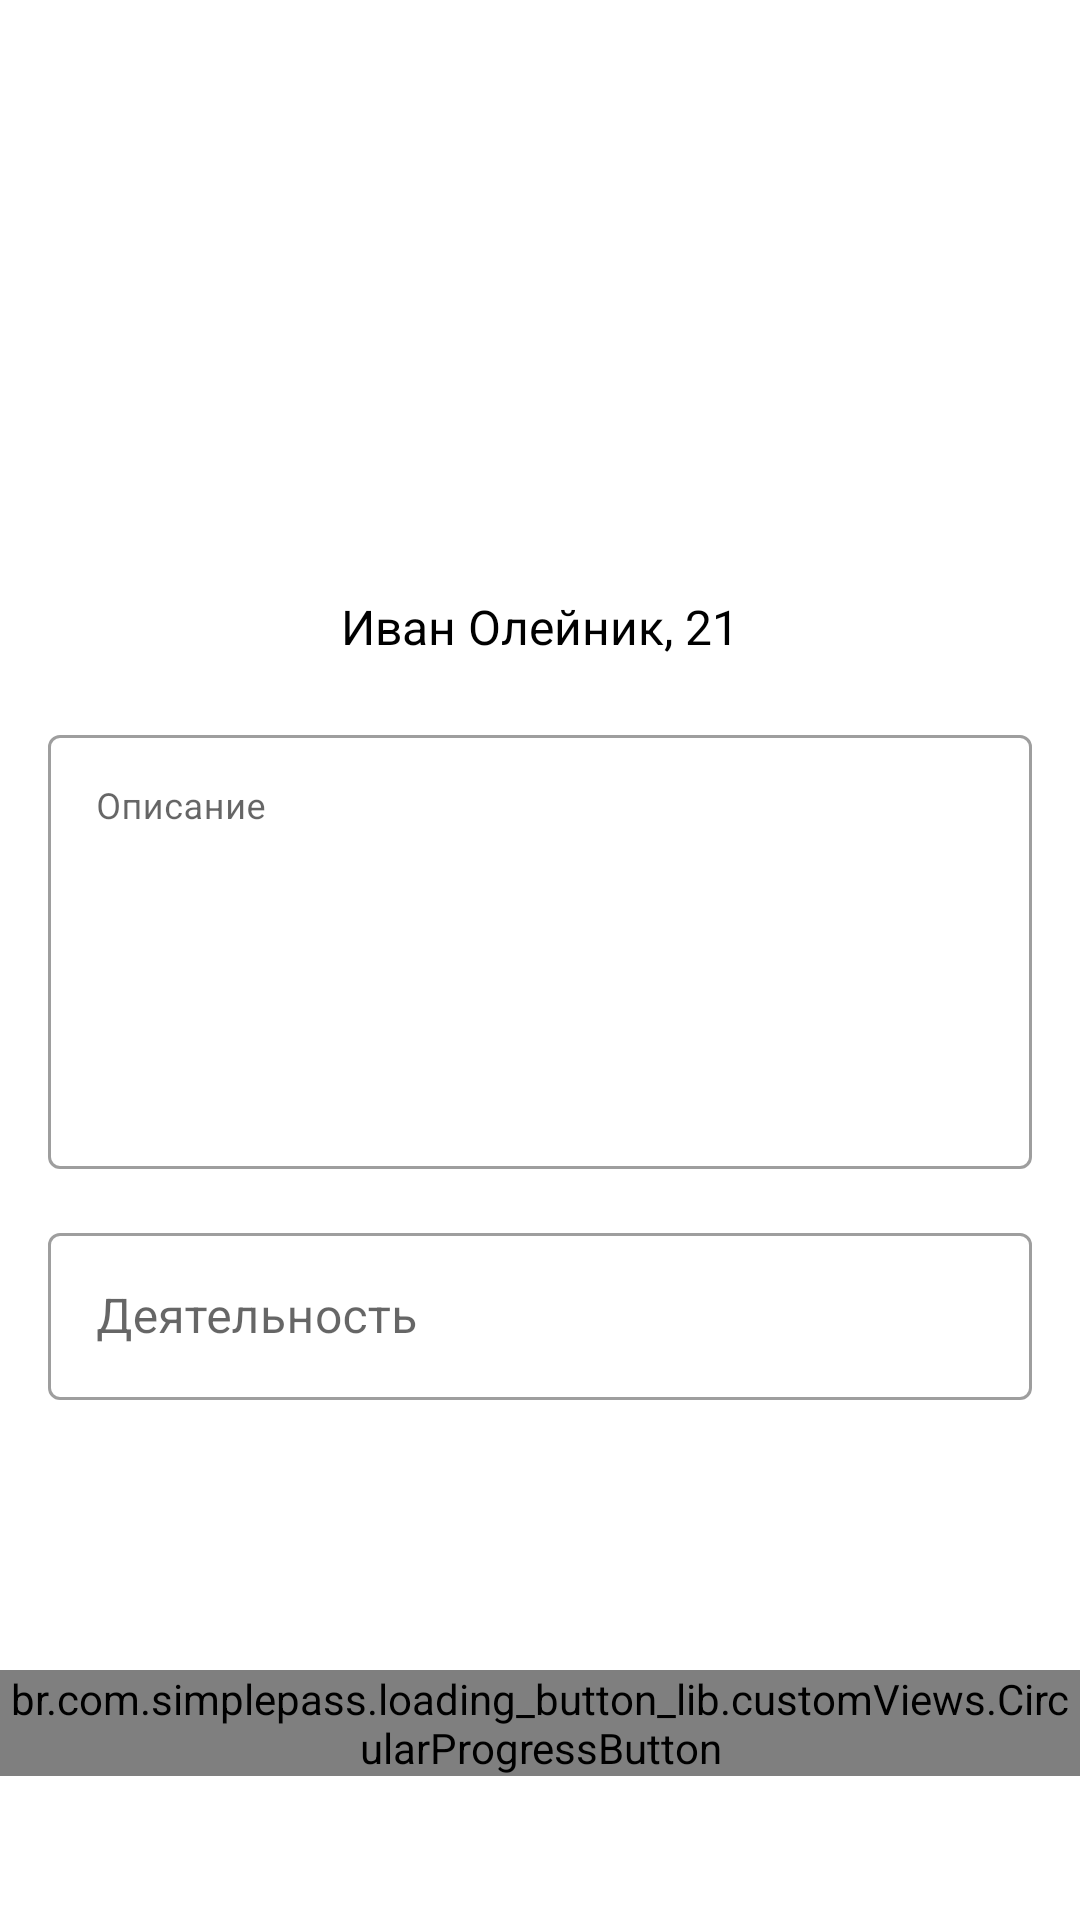

Reconstruct the res/layout file that produces this screen, plus the resources it refers to.
<!-- AndroidManifest.xml: application theme Theme.MyApplication -->
<!-- res/layout/fragment_user_profile.xml -->
<?xml version="1.0" encoding="utf-8"?>
<layout xmlns:tools="http://schemas.android.com/tools"
    xmlns:android="http://schemas.android.com/apk/res/android"
    xmlns:app="http://schemas.android.com/apk/res-auto">
<androidx.constraintlayout.widget.ConstraintLayout
    android:layout_width="match_parent"
    android:layout_height="match_parent"
    tools:context=".ui.profile.UserProfileFragment">

    <br.com.simplepass.loading_button_lib.customViews.CircularProgressButton
        android:id="@+id/cirSaveButton"
        style="@style/loginButton"
        android:layout_width="wrap_content"
        android:layout_height="wrap_content"
        android:layout_gravity="center_horizontal"
        android:text="Сохранить"
        app:initialCornerAngle="27dp"
        app:spinning_bar_color="#FFF"
        app:spinning_bar_padding="6dp"
        app:spinning_bar_width="4dp"
        android:layout_marginBottom="48dp"
        app:layout_constraintStart_toStartOf="parent"
        app:layout_constraintEnd_toEndOf="parent"
        app:layout_constraintBottom_toBottomOf="parent" />

    <ImageView
        android:id="@+id/avatarImage"
        android:layout_width="150dp"
        android:layout_height="150dp"
        android:layout_marginTop="16dp"
        android:src="@drawable/ivan_oleinik"
        app:layout_constraintEnd_toEndOf="parent"
        app:layout_constraintStart_toStartOf="parent"
        app:layout_constraintTop_toTopOf="parent" />

    <TextView
        android:id="@+id/name_and_age"
        android:layout_width="wrap_content"
        android:layout_height="wrap_content"
        android:layout_marginTop="32dp"
        android:text="Иван Олейник, 21"
        android:textSize="16dp"
        android:textColor="@color/black"
        app:layout_constraintEnd_toEndOf="parent"
        app:layout_constraintStart_toStartOf="parent"
        app:layout_constraintTop_toBottomOf="@+id/avatarImage" />

    <com.google.android.material.textfield.TextInputLayout
        android:id="@+id/description"
        style="@style/Widget.MaterialComponents.TextInputLayout.OutlinedBox"
        android:layout_width="match_parent"
        android:layout_height="150dp"
        android:layout_marginStart="16dp"
        android:layout_marginEnd="16dp"
        android:layout_marginTop="@dimen/loginViewsMargin"
        app:layout_constraintEnd_toEndOf="parent"

        app:layout_constraintStart_toStartOf="parent"
        app:layout_constraintTop_toBottomOf="@+id/name_and_age">

        <com.google.android.material.textfield.TextInputEditText
            android:gravity="top|start"
            android:layout_width="match_parent"
            android:layout_height="match_parent"
            android:backgroundTint="@color/colorSecondary"
            android:hint="Описание"
            android:inputType="textMultiLine"
            android:textSize="@dimen/newsMoreTextSize" />
    </com.google.android.material.textfield.TextInputLayout>












    <com.google.android.material.textfield.TextInputLayout
        android:id="@+id/business"
        app:layout_constraintTop_toBottomOf="@+id/description"
        android:layout_marginTop="16dp"
        android:layout_marginStart="16dp"
        android:layout_marginEnd="16dp"
        app:startIconDrawable="@drawable/ic_baseline_work_outline_24"
        android:layout_width="match_parent"
        app:startIconContentDescription="Деятельность"
        style="@style/Widget.MaterialComponents.TextInputLayout.OutlinedBox"

        android:layout_height="wrap_content"
        android:hint="Деятельность">

        <com.google.android.material.textfield.TextInputEditText
            android:layout_width="match_parent"
            android:layout_height="wrap_content"
            />

    </com.google.android.material.textfield.TextInputLayout>


</androidx.constraintlayout.widget.ConstraintLayout>
</layout>
<!-- resources referenced by this layout -->
<resources>
  <color name="black">#FF000000</color>
  <color name="colorSecondary">#ffd180</color>
  <dimen name="loginViewsMargin">20dp</dimen>
  <dimen name="newsMoreTextSize">12sp</dimen>
  <style name="loginButton" parent="viewParent">
          <item name="android:background">@drawable/button_background_blue</item>
          <item name="android:textColor">@color/contentTextColor</item>
          <item name="android:textStyle">bold</item>
      </style>
  <style name="Theme.MyApplication" parent="Theme.MaterialComponents.DayNight.NoActionBar">
          
          <item name="colorPrimary">@color/colorAccent</item>
          <item name="colorPrimaryVariant">@color/themeColor</item>
          <item name="colorOnPrimary">@color/white</item>
          
          <item name="colorSecondary">@color/colorSecondary</item>
          <item name="colorSecondaryVariant">@color/colorSecondary</item>
          <item name="colorOnSecondary">@color/black</item>
          
          <item name="android:statusBarColor" tools:targetApi="l">?attr/colorPrimaryVariant</item>
          
      </style>
  <style name="viewParent">
          <item name="android:layout_width">wrap_content</item>
          <item name="android:layout_height">wrap_content</item>
      </style>
  <!-- drawable button_background_blue (drawable) -->
  <?xml version="1.0" encoding="utf-8"?>
  <shape xmlns:android="http://schemas.android.com/apk/res/android" android:shape="rectangle" >
      <corners
          android:radius="26dp" />
  
      <solid
          android:color="@color/colorSecondary"/>
  
      <padding
          android:left="10dp"
          android:top="0dp"
          android:right="0dp"
          android:bottom="0dp" />
      <size
          android:width="182dp"
          android:height="40dp" />
  </shape>
  <color name="contentTextColor">#020000</color>
  <color name="colorAccent">#FFFFDF</color>
  <color name="themeColor">#FADEAD</color>
  <color name="white">#FFFFFFFF</color>
</resources>
